Run: headless pygame with SDL's dummy video driver; simulated clock (each Clock.tick advances the game by its frame time, no real sleeping); random seed 0; keys injected as events and as key.get_pressed() state; no mouse input.
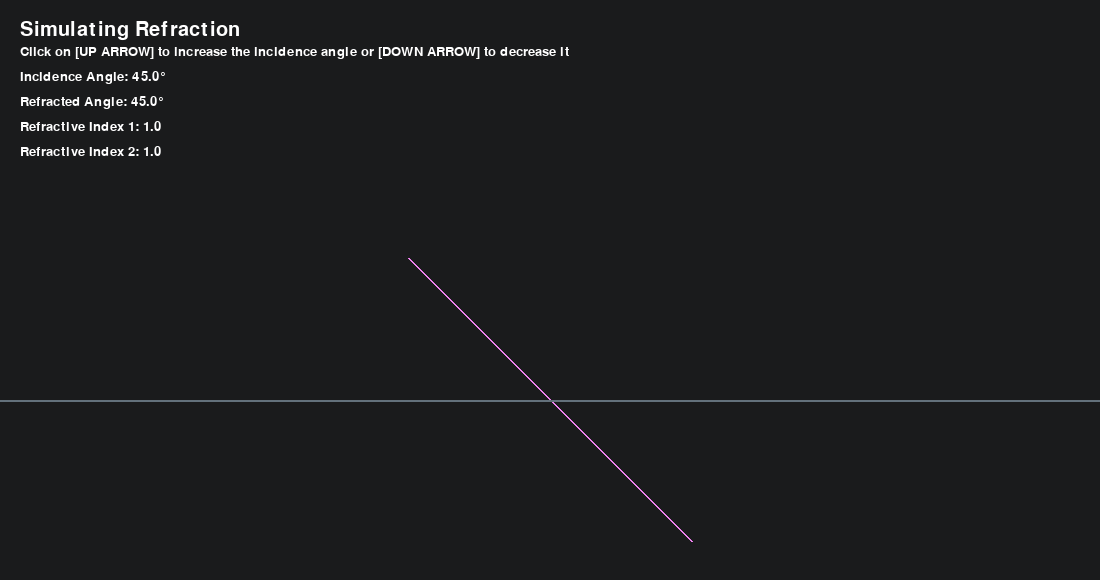
Frame 1 of 4 · flips 1–60 · no input
Frame 2 of 4 · flips 61–180 · tapped SPACE, RETURN · held RIGHT (→), D · screen unchanged from frame 1, image omitted
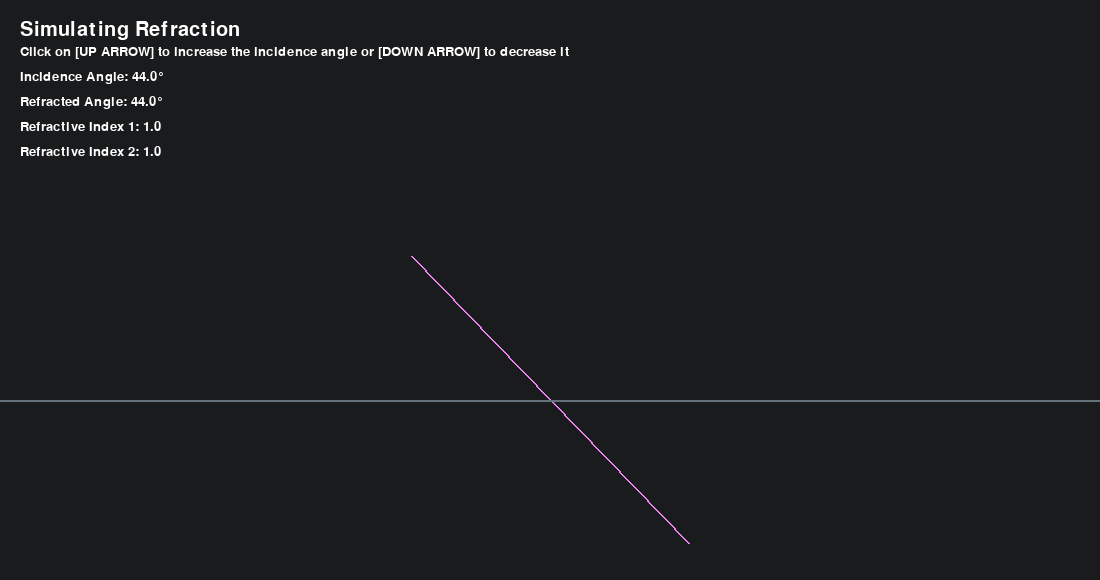
Frame 3 of 4 · flips 181–300 · held DOWN (↓), S
Frame 4 of 4 · flips 301–420 · held LEFT (←), A, UP (↑), W · screen same as frame 1, image omitted

The pygame program that drew these frames:

import pygame
import math
from sys import exit

windowWidth = 1100
windowHeight = 580
frameRate = 60

pygame.init()
screen = pygame.display.set_mode((windowWidth, windowHeight))
pygame.display.set_caption("Refraction Simulation (Snell-Descartes Law)")
clock = pygame.time.Clock()
pygame.font.init()

titleFont = pygame.font.Font(None, 30)
regularFont = pygame.font.Font(None, 20)
backgroundColor = (43, 45, 47)
axisLineColor = (99, 113, 123)
whiteColor = (255, 255, 255)
redColor = (255, 0, 0)
rayColorsList = ["Red", "Orange", "Yellow", "Green", "Blue", "Indigo", "Violet"]
refractiveIndexesList = [1.0, 1.33, 1.52, 1.36, 2.417, 1.59] #Air, Water, Glass, Ethanol, Diamond and Plastic (PS)
refractiveIndexesColorList = [(0, 0, 0, 100), (41, 94, 207, 100), (200, 200, 200, 30), (200, 200, 200, 10), (171, 215, 245, 70), (200, 200, 200, 150)] #Air, Water, Glass, Ethanol, Diamond and Plastic (PS)
rayColor = rayColorsList[6]
rayThickness = 2
initIncidenceAngle = 45
refractiveIndex1 = refractiveIndexesList[0]
refractiveIndex2 = refractiveIndexesList[0]
pointALightRayCoords = [45, 50]
pointBLightRayCoords = [windowWidth / 2, 400]
pointCRefractedLightRayCoords = [windowWidth - 50, windowHeight - 50]
lightRayLength = 200

if refractiveIndex1 == refractiveIndexesList[0]:
    mediumColor1 = refractiveIndexesColorList[0]
elif refractiveIndex1 == refractiveIndexesList[1]:
    mediumColor1 = refractiveIndexesColorList[1]
elif refractiveIndex1 == refractiveIndexesList[2]:
    mediumColor1 = refractiveIndexesColorList[2]
elif refractiveIndex1 == refractiveIndexesList[3]:
    mediumColor1 = refractiveIndexesColorList[3]
elif refractiveIndex1 == refractiveIndexesList[4]:
    mediumColor1 = refractiveIndexesColorList[4]
elif refractiveIndex1 == refractiveIndexesList[5]:
    mediumColor1 = refractiveIndexesColorList[5]
else:
    mediumColor1 = refractiveIndexesColorList[6]

if refractiveIndex2 == refractiveIndexesList[0]:
    mediumColor2 = refractiveIndexesColorList[0]
elif refractiveIndex2 == refractiveIndexesList[1]:
    mediumColor2 = refractiveIndexesColorList[1]
elif refractiveIndex2 == refractiveIndexesList[2]:
    mediumColor2 = refractiveIndexesColorList[2]
elif refractiveIndex2 == refractiveIndexesList[3]:
    mediumColor2 = refractiveIndexesColorList[3]
elif refractiveIndex2 == refractiveIndexesList[4]:
    mediumColor2 = refractiveIndexesColorList[4]
elif refractiveIndex2 == refractiveIndexesList[5]:
    mediumColor2 = refractiveIndexesColorList[5]
else:
    mediumColor2 = refractiveIndexesColorList[6]

mediumRect1 = pygame.Surface((windowWidth, 400), pygame.SRCALPHA)
mediumRect1.fill(mediumColor1)
mediumRect2 = pygame.Surface((windowWidth, 400), pygame.SRCALPHA)
mediumRect2.fill(mediumColor2)

def RefractingLight():
    pointALightRayCoords[0] = pointBLightRayCoords[0] - math.sin(math.radians(initIncidenceAngle)) * lightRayLength
    pointALightRayCoords[1] = pointBLightRayCoords[1] - math.cos(math.radians(initIncidenceAngle)) * lightRayLength
    alphaAngle = initIncidenceAngle
    sinBetaAngle = refractiveIndex1 * math.sin(math.radians(alphaAngle)) / refractiveIndex2
    if sinBetaAngle <= 1:
        betaAngle = math.degrees(math.asin(sinBetaAngle))
    else:
        betaAngle = 180 - alphaAngle
        totalInternalRefractionLabel = regularFont.render("Total Internal Refraction", True, redColor)
        screen.blit(totalInternalRefractionLabel, (20, 170))

    pointCRefractedLightRayCoords[0] = pointBLightRayCoords[0] + math.sin(math.radians(betaAngle)) * lightRayLength
    pointCRefractedLightRayCoords[1] = pointBLightRayCoords[1] + math.cos(math.radians(betaAngle)) * lightRayLength
    initIncidenceAngleLabel = regularFont.render(f"Incidence Angle: {alphaAngle:.1f}°", True, whiteColor)
    refractedAngleLabel = regularFont.render(f"Refracted Angle: {betaAngle:.1f}°", True, whiteColor)
    screen.blit(initIncidenceAngleLabel, (20, 70))
    screen.blit(refractedAngleLabel, (20, 95))

while True:
    screen.fill(backgroundColor)
    for event in pygame.event.get():
        if event.type == pygame.QUIT:
            pygame.quit()
            exit()
        if event.type == pygame.KEYDOWN:
            if event.key == pygame.K_UP and initIncidenceAngle < 90:
                initIncidenceAngle += 1
        if event.type == pygame.KEYDOWN:
            if event.key == pygame.K_DOWN and initIncidenceAngle > 0:
                initIncidenceAngle -= 1

    screen.blit(mediumRect1, (0, 0))
    screen.blit(mediumRect2, (0, 400))
    RefractingLight()
    pygame.draw.line(screen, rayColor, pointALightRayCoords, pointBLightRayCoords, rayThickness)
    pygame.draw.line(screen, rayColor, pointBLightRayCoords, pointCRefractedLightRayCoords, rayThickness)
    #pygame.draw.rect(screen, mediumColor1, (0, 400, windowWidth, 400), 0)
    pygame.draw.line(screen, axisLineColor, (0, 400), (windowWidth, 400), 2)

    upperLabel = titleFont.render("Simulating Refraction", True, whiteColor)
    instructionsLabel = regularFont.render("Click on [UP ARROW] to increase the incidence angle or [DOWN ARROW] to decrease it", True, whiteColor)
    refractiveIndex1Label = regularFont.render(f"Refractive Index 1: {refractiveIndex1}", True, whiteColor)
    refractiveIndex2Label = regularFont.render(f"Refractive Index 2: {refractiveIndex2}", True, whiteColor)
    screen.blit(upperLabel, (20, 20))
    screen.blit(instructionsLabel, (20, 45))
    screen.blit(refractiveIndex1Label, (20, 120))
    screen.blit(refractiveIndex2Label, (20, 145))

    pygame.display.update()
    clock.tick(frameRate)
